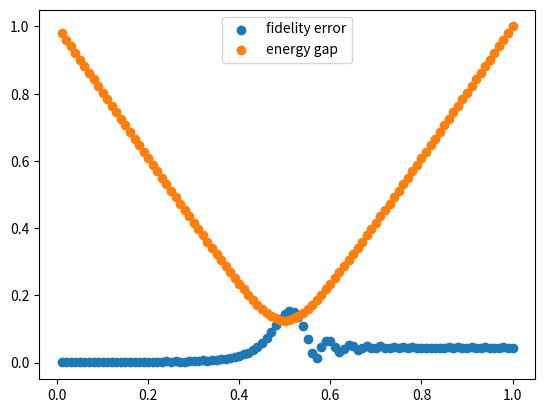

Here is the Python script that generated this plot:
import numpy  as np
import scipy
import math
from scipy import linalg
from matplotlib import pyplot as plt
import random

def proj(vec,dim):
    P = np.zeros((dim,dim),dtype = complex)
    for i in range(dim):
        vi = vec[i]
        for j in range(dim):
            P[i][j] = np.conj(vi)*vec[j]

    return P

# Number of site is 2, dimension is 4
site = 6
dim = 2**site

# Set the number of total steps to be L = 100
L = 100
# Set total simulation time to be T = 20
T = 500
dt = T/L

# Construction of the states in Grover's search
v1 = np.zeros(dim)
v2 = np.zeros(dim)
v1[0] = 1
for l in range(dim):
    v2[l] = 1/math.sqrt(dim)
H1 = np.identity(dim,dtype = complex) - proj(v1,dim)
H2 = np.identity(dim,dtype = complex) - proj(v2,dim)

# Set the init_state as the ground state of H1
init_state = np.zeros((dim),dtype = complex)
eigX,vecX = np.linalg.eig(H1)
gs_x = np.argsort(eigX)[0]
for ix in range(dim):
    init_state[ix] = vecX[ix][gs_x]

time_step = np.zeros(L)
fid_err = np.zeros(L)
energy_gap = np.zeros(L)

# Discrete_adb is the state evolved under discrete adiabatic evolution,
# and the initial state is the ground state of H1
Discrete_adb = np.zeros(dim,dtype = complex)
for i in range(dim):
    Discrete_adb[i] = init_state[i]

for count in range(L):
    s = (count+1)/L

    # H_temp represents the adiabatic path H(s)
    H_temp = (1-s)*H1 + s*H2
    U_temp = scipy.linalg.expm(-1j*H_temp*dt)

    # Discrete_adb is generated by product of adiabatic walk operator
    Discrete_adb = U_temp.dot(Discrete_adb)

    # Ideal_adb is the ground state of H(s)
    Ideal_adb = np.zeros(dim,dtype = complex)
    eig,vec = np.linalg.eig(H_temp)
    gs = np.argsort(eig)[0]
    fst = np.argsort(eig)[1]
    for i in range(dim):
        Ideal_adb[i] = vec[i][gs]

    # fid_err is the fidelity error (1 - |<v1|v2>|**2)**(1/2)
    # energy_gap is the spectral gap of H(s)
    time_step[count] = s
    fid_err[count] = math.sqrt(1 - abs(np.vdot(Discrete_adb,Ideal_adb))**2)
    energy_gap[count] = eig[fst].real - eig[gs].real

plt.scatter(time_step,fid_err,label = 'fidelity error')
plt.scatter(time_step,energy_gap,label = 'energy gap')
plt.legend()
plt.show()


